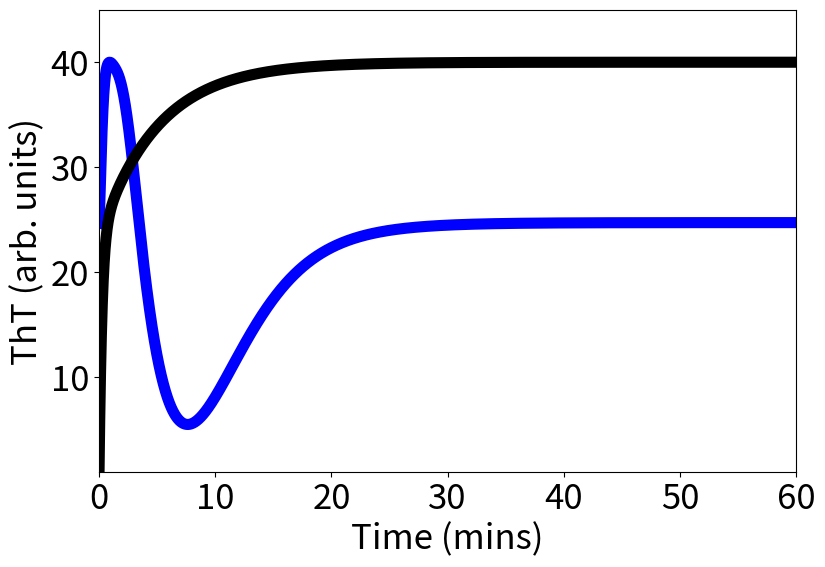

Write Python code to recreate this figure.
#Emergence of ion channel mediated signaling in E. coli biofilm

# -*- coding: utf-8 -*-
"""
Created on Tue Feb  8 09:47:40 2022

@author: Victor , Emmanuel
"""

import numpy as np
import matplotlib.pyplot as plt
from scipy.integrate import odeint
from numpy import savetxt
import csv

plt.rcParams['axes.labelsize'] = 25
plt.rcParams['xtick.labelsize'] = 25
plt.rcParams['ytick.labelsize'] = 25
#plt.rcParams['axes.facecolor'] = '#f2f2f2'
plt.rcParams['axes.facecolor'] = '#ffffff'


gk = 90                   #Potassium conductance 
gl = 0.2                  #Leak channel conductance 
gq = 7                    #New channel conductance 
Vk = -94                  #Nernst potential for potassium
Vq = -200                 #Nernst potential for the new channel
Vl = -156                 #Nernst potenatial for the leak channel 
Sth = 0.04                #Stress threshold for channel opening
Vth = -150                #voltage threshold for stress production
a0 = 2                    #Maximum rate of channel opening   
b0 = 1.3                  #channel rate decay constant
m = 1                     #cooperativity parameter 
sa = 0.2                  #stress threshold sharpness coefficient
ge = 10                   #extracellular potassium relaxation factor
dl = 8                    #leak slope coefficient
dq = 2			  #q channel slope coefficient
dk = 1                    #potassium slope coefficient
bs = 0.001                #Tht uptake rate coefficient                 
qs = 0.5                  #Tht uptake rate coefficient for the new channel 
gs = 0.1                  #stress decay rate
gt = 4                    #Tht decay constant                           
F = 5.6                   #membrane capacitance 
kshock = 200              #potassium shock




Sthm = Sth**m
Vss = Vk+ge*gl*(Vk-Vl)/(-ge*gl)

def f(vne,t):
    V, n, E, S, T, N, A = vne
    a = a0*S**m/(Sthm+S**m)
    b = b0
    Sin = (bs*(Vth-V)/(np.exp((Vth-V)/sa)-1)) 
    Qin = (qs*(Vq-V)/(np.exp((Vq-V)/sa)-1))
    Tin = bs*(Vss-V)
    Vls = Vl+dl*E
    Vqs = Vq+dq*E
    Vks = Vk+dk*E
    #dVdt = -gq*n**4*(Vq-Vks)-gk*n**4*(V-Vks) - gl*(V-Vls)
    dVdt = -gq*n**4*(V-Vqs)-gk*n**4*(V-Vks) - gl*(V-Vls)  
    dndt = a*(1-n)-b*n
    #dEdt = F*gq*gk*n**4*(V-Vks) - ge*E                      
    dEdt = F*gk*n**4*(V-Vks) - ge*E
    dSdt = Sin - gs*S
    dTdt = Tin - gt*T + Qin
    dNdt = bs*S - gs*N 
    dAdt = bs*E - gs*A
       
    return [dVdt, dndt, dEdt, dSdt, dTdt, dNdt, dAdt]


#wild-type Ecoli ion-channel mediated signaling 

Tmax = 350
dt = 0.01
vne0 = [1, 1, 1, 0, 0, 0, 0]
tvec0 = np.arange(0,Tmax,dt)
vne0_out = odeint(f, vne0, tvec0)

Tmax = 60
tvec = np.arange(0,Tmax,dt)
vne0 = [vne0_out[-1,0], vne0_out[-1,1], vne0_out[-1,2]+kshock, vne0_out[-1,3], vne0_out[-1,4], vne0_out[-1,5], vne0_out[-1,6]]
vne_out = odeint(f, vne0, tvec)

thtts = np.concatenate((vne0_out[:,4],vne_out[:,4]),axis=0)
normf = np.amax(abs(thtts[20000:-1]))
thtts = thtts*40/normf
tts = np.concatenate((tvec0[:],tvec[:]+tvec0[-1]),axis=0)-350 



# Kch_DH5alpha mutant  

a0 = 2         #maximum rate of channel opening quite high, faster than the kch wildtype 
b0 = 3       #reduced decay constant for the new channel 
gq = 0.01   #The channel conductance is quite low and typically habituates
gs = 0.1
qs = 0.0009
gk = 0 

Tmax = 350
dt = 0.01
vne0 = [1, 1, 1, 0, 0, 0, 0]
tvec0 = np.arange(0,Tmax,dt)
vne0_out = odeint(f, vne0, tvec0)

Tmax = 60
tvec = np.arange(0,Tmax,dt)
vne0 = [vne0_out[-1,0], vne0_out[-1,1], vne0_out[-1,2]+kshock, vne0_out[-1,3], vne0_out[-1,4], vne0_out[-1,5], vne0_out[-1,6]]
vne_out = odeint(f, vne0, tvec)

thtts2 = np.concatenate((vne0_out[:,4],vne_out[:,4]),axis=0)
normf = np.amax(abs(thtts2[20000:-1]))
thtts2 = thtts2*40/normf
tts2 = np.concatenate((tvec0[:],tvec[:]+tvec0[-1]),axis=0)   

ns =  np.concatenate((vne0_out[:,1],vne_out[:,1]),axis=0)
normn = np.amax(abs(ns[20000:-1]))
ns = ns*40/normn

fig = plt.figure(figsize=(9,6))
plt.plot(tts,thtts,'b',linewidth=8)
plt.plot(tts2,thtts2,'k',linewidth=8)
plt.xlabel('Time (mins)')
plt.ylabel('ThT (arb. units)')
plt.xlim(0,60)
plt.ylim(1,45)
#plt.grid()



#with open('C:\\Users\\victo\\OneDrive\\Documentos\\ResultsRKCSV\\thtts.csv', 'w', encoding='UTF8', newline='') as f:
#    writer = csv.writer(f)

    # write the header
#    writer.writerow(thtts)

#   writer.writerow(tts)
